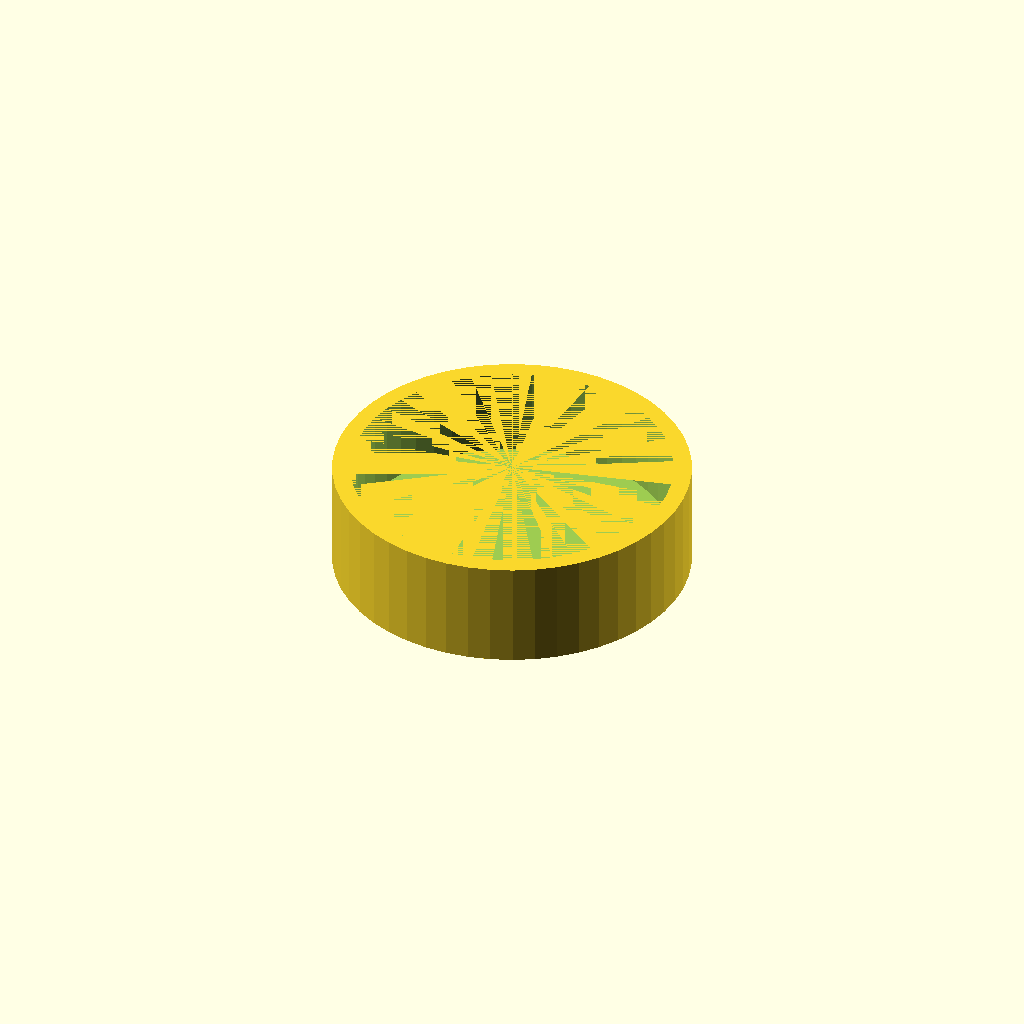
Cell 1: rendered with the file's own defaults.
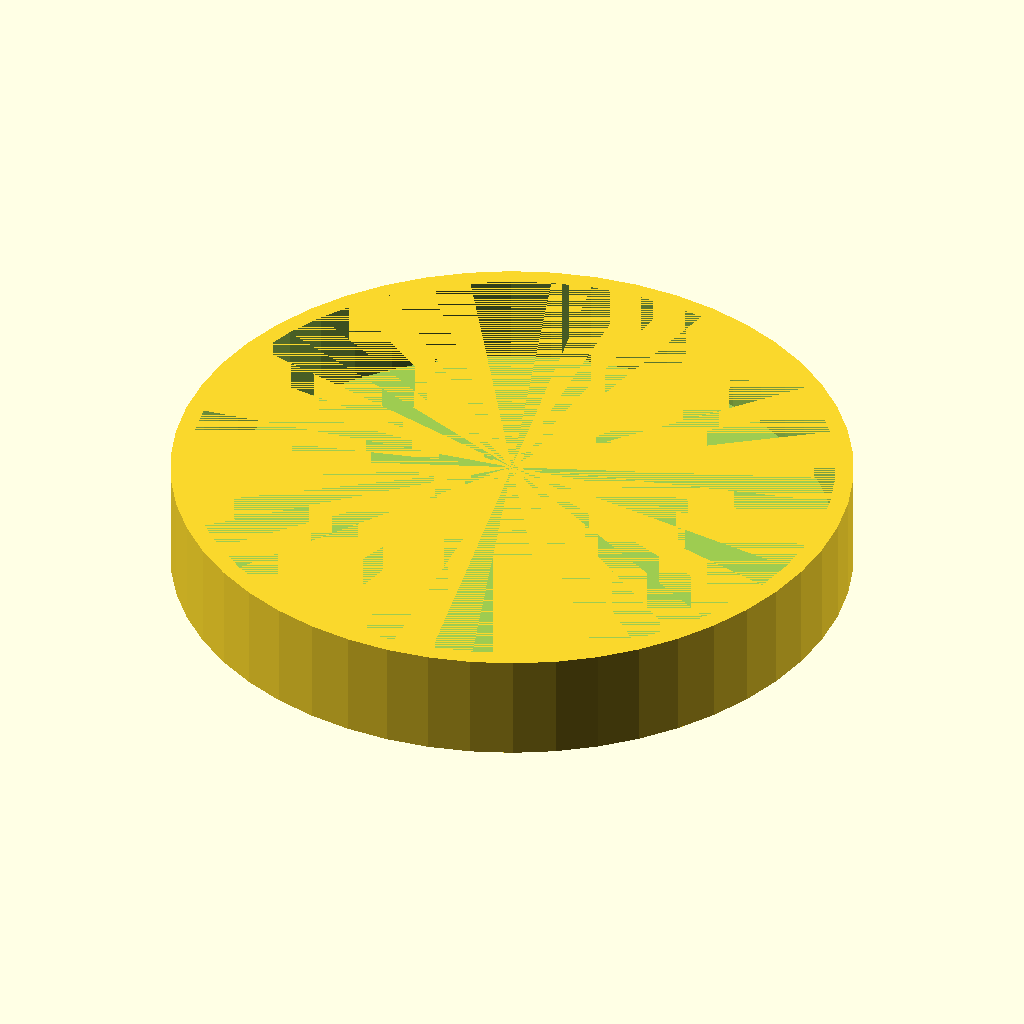
Cell 2: diameter = 35.6 (everything else at default).
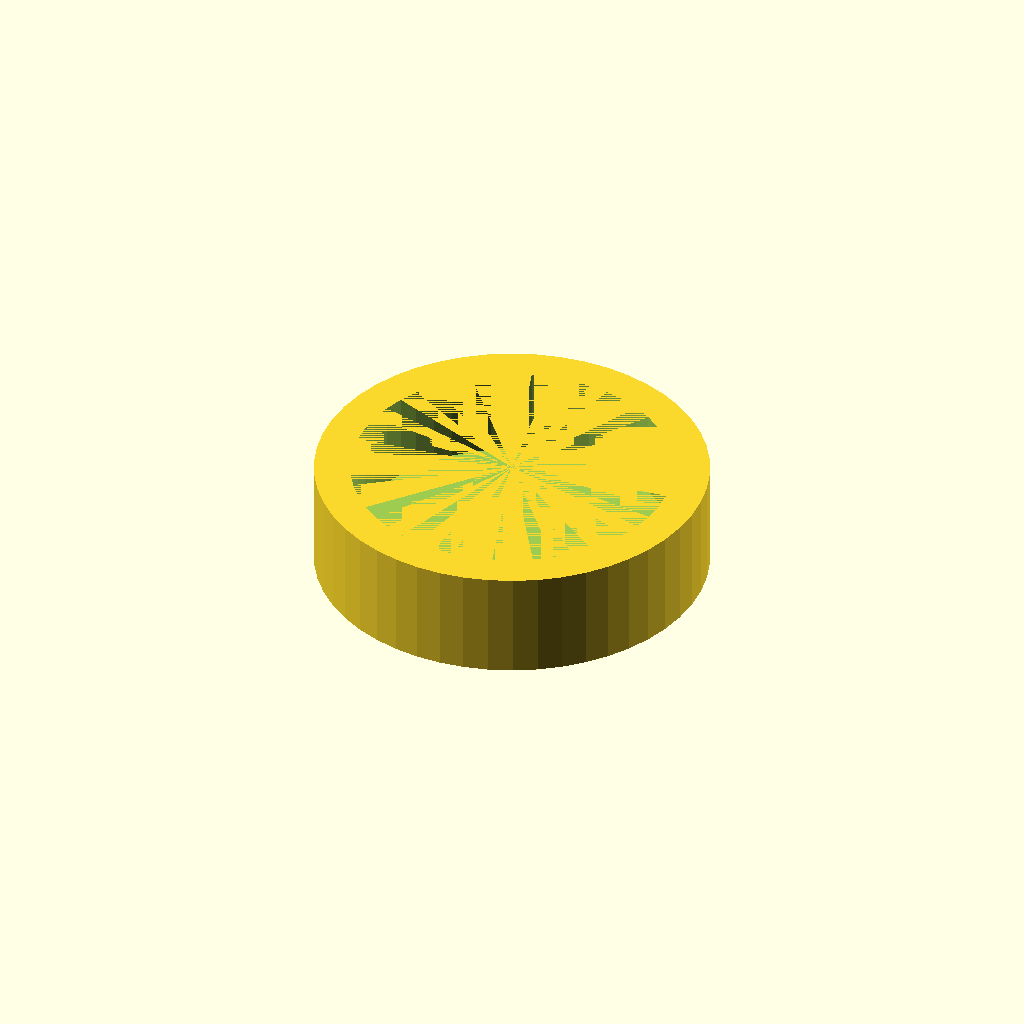
Cell 3 — width set to 2, the other parameters unchanged.
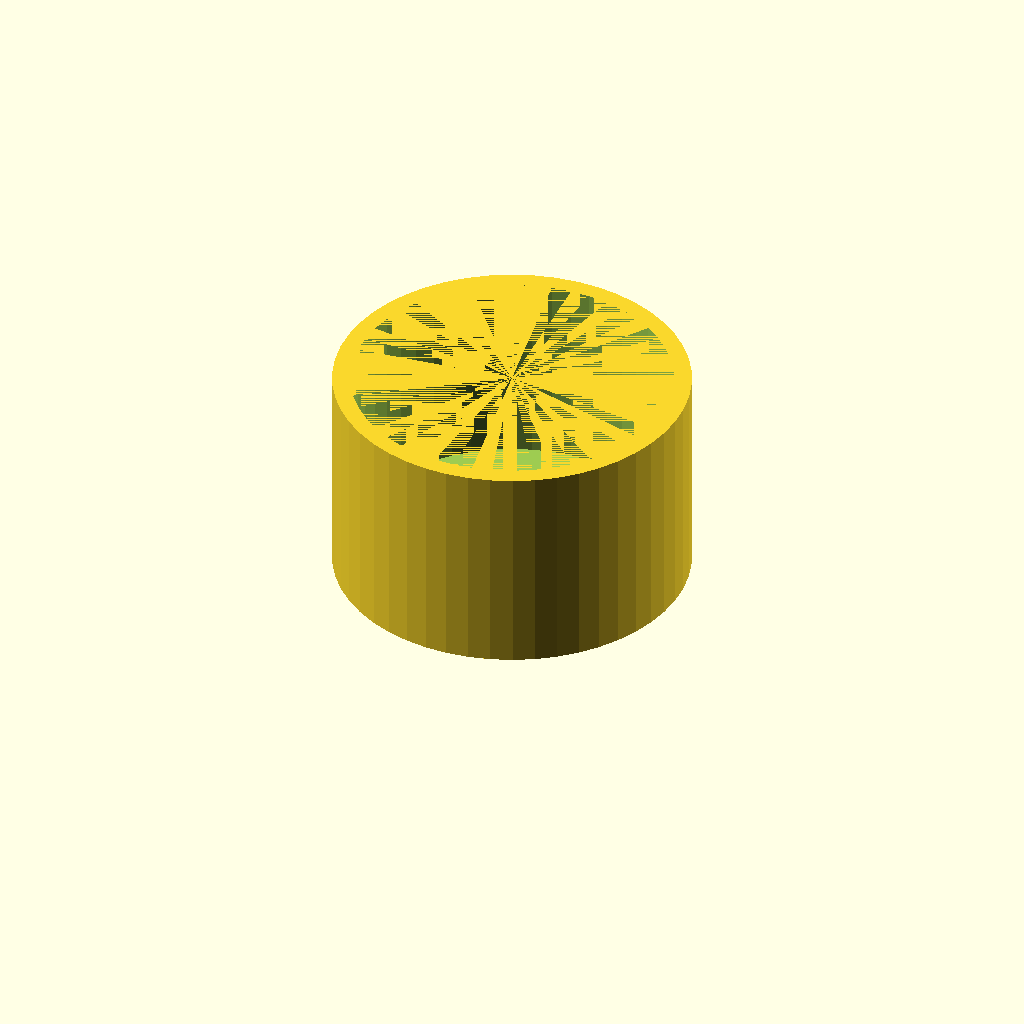
Cell 4: height = 12 (everything else at default).
All cells are drawn from one camera (rotation 55°, 0°, 25°, orthographic, colour scheme Cornfield), so only the parameter changes between them.
Source of the model, inputs/thingiverse/thing-1443462/files/Lens_Cap.scad:
/*
 * Created by:
 * Thomas Buck <xythobuz@xythobuz.de> in March 2016
 *
 * Licensed under the Creative Commons - Attribution license.
 */

// -----------------------------------------------------------

$fn = 50;

/*
 * Depending on your printer and exact settings, you need to adjust
 * this parameter. I've had a tight fit with 17.8mm for a 17mm lens.
 */
diameter = 17.8; // diameter of the lens

width = 1; // wall thickness
bottom_width = 1; // bottom wall thickness
height = 6; // height of the whole lens cap

// -----------------------------------------------------------

difference() {
    // whole part
    cylinder(h = height, d = (diameter + (2 * width)));

    translate([0, 0, bottom_width])
        cylinder(h = height - bottom_width, d = diameter);
}
Parameter table extracted from the source (name, type, default, range or options):
diameter: number, default 17.8
width: number, default 1
bottom_width: number, default 1
height: number, default 6
